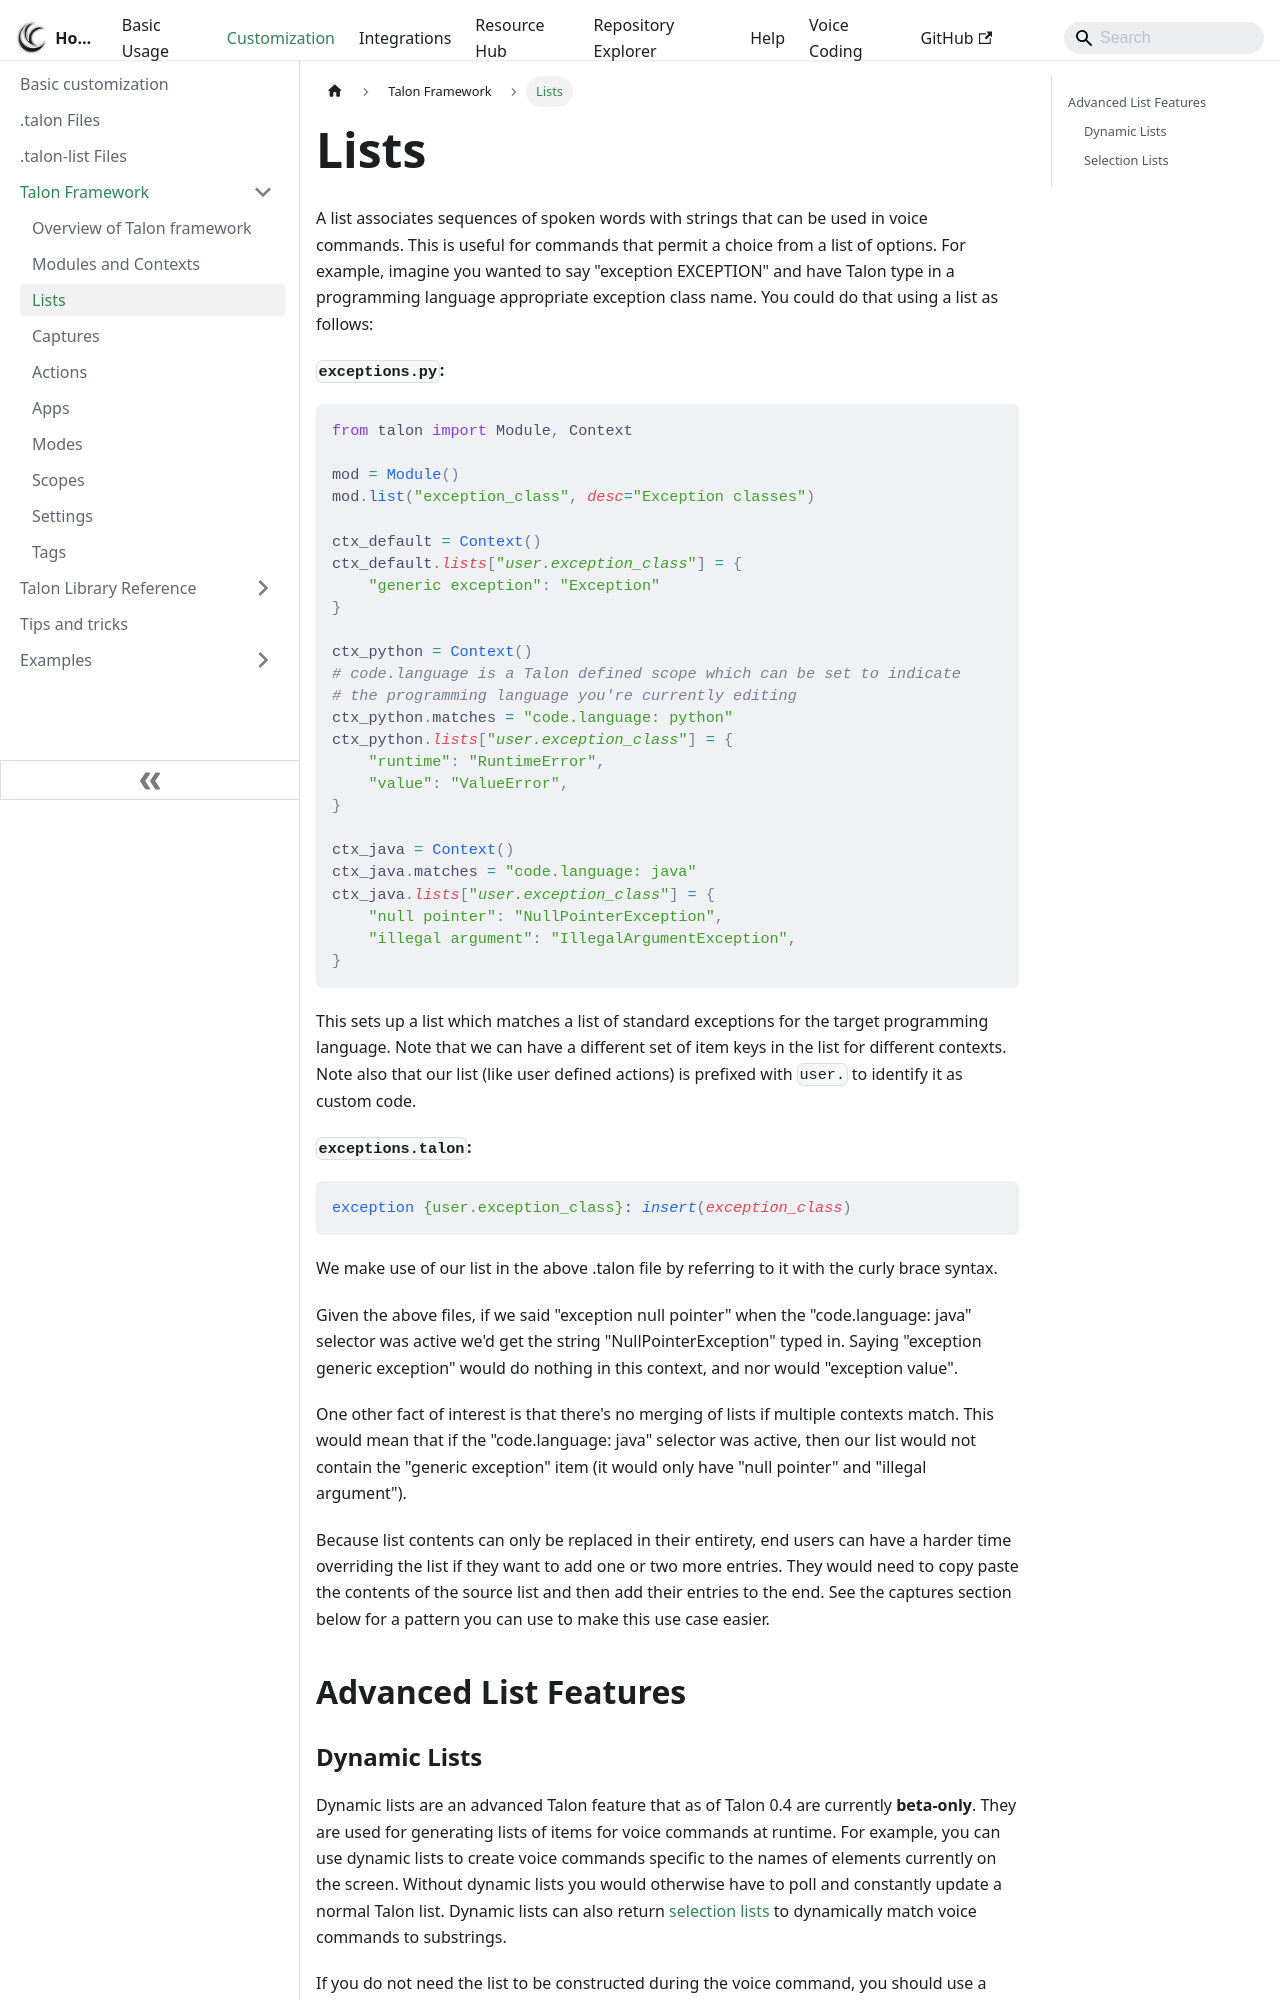

repository: TalonCommunity/Wiki · page: Customization/Talon Framework/lists/index.html · generator: docusaurus

---
sidebar_position: 3
---

# Lists

A list associates sequences of spoken words with strings that can be used in voice commands. This is useful for commands that permit a choice from a list of options. For example, imagine you wanted to say "exception EXCEPTION" and have Talon type in a programming language appropriate exception class name. You could do that using a list as follows:

**`exceptions.py`:**

```python
from talon import Module, Context

mod = Module()
mod.list("exception_class", desc="Exception classes")

ctx_default = Context()
ctx_default.lists["user.exception_class"] = {
    "generic exception": "Exception"
}

ctx_python = Context()
# code.language is a Talon defined scope which can be set to indicate
# the programming language you're currently editing
ctx_python.matches = "code.language: python"
ctx_python.lists["user.exception_class"] = {
    "runtime": "RuntimeError",
    "value": "ValueError",
}

ctx_java = Context()
ctx_java.matches = "code.language: java"
ctx_java.lists["user.exception_class"] = {
    "null pointer": "NullPointerException",
    "illegal argument": "IllegalArgumentException",
}
```

This sets up a list which matches a list of standard exceptions for the target programming language. Note that we can have a different set of item keys in the list for different contexts. Note also that our list (like user defined actions) is prefixed with `user.` to identify it as custom code.

**`exceptions.talon`:**

```talon
exception {user.exception_class}: insert(exception_class)
```

We make use of our list in the above .talon file by referring to it with the curly brace syntax.

Given the above files, if we said "exception null pointer" when the "code.language: java" selector was active we'd get the string "NullPointerException" typed in. Saying "exception generic exception" would do nothing in this context, and nor would "exception value".

One other fact of interest is that there's no merging of lists if multiple contexts match. This would mean that if the "code.language: java" selector was active, then our list would not contain the "generic exception" item (it would only have "null pointer" and "illegal argument").

Because list contents can only be replaced in their entirety, end users can have a harder time overriding the list if they want to add one or two more entries. They would need to copy paste the contents of the source list and then add their entries to the end. See the captures section below for a pattern you can use to make this use case easier.

## Advanced List Features
